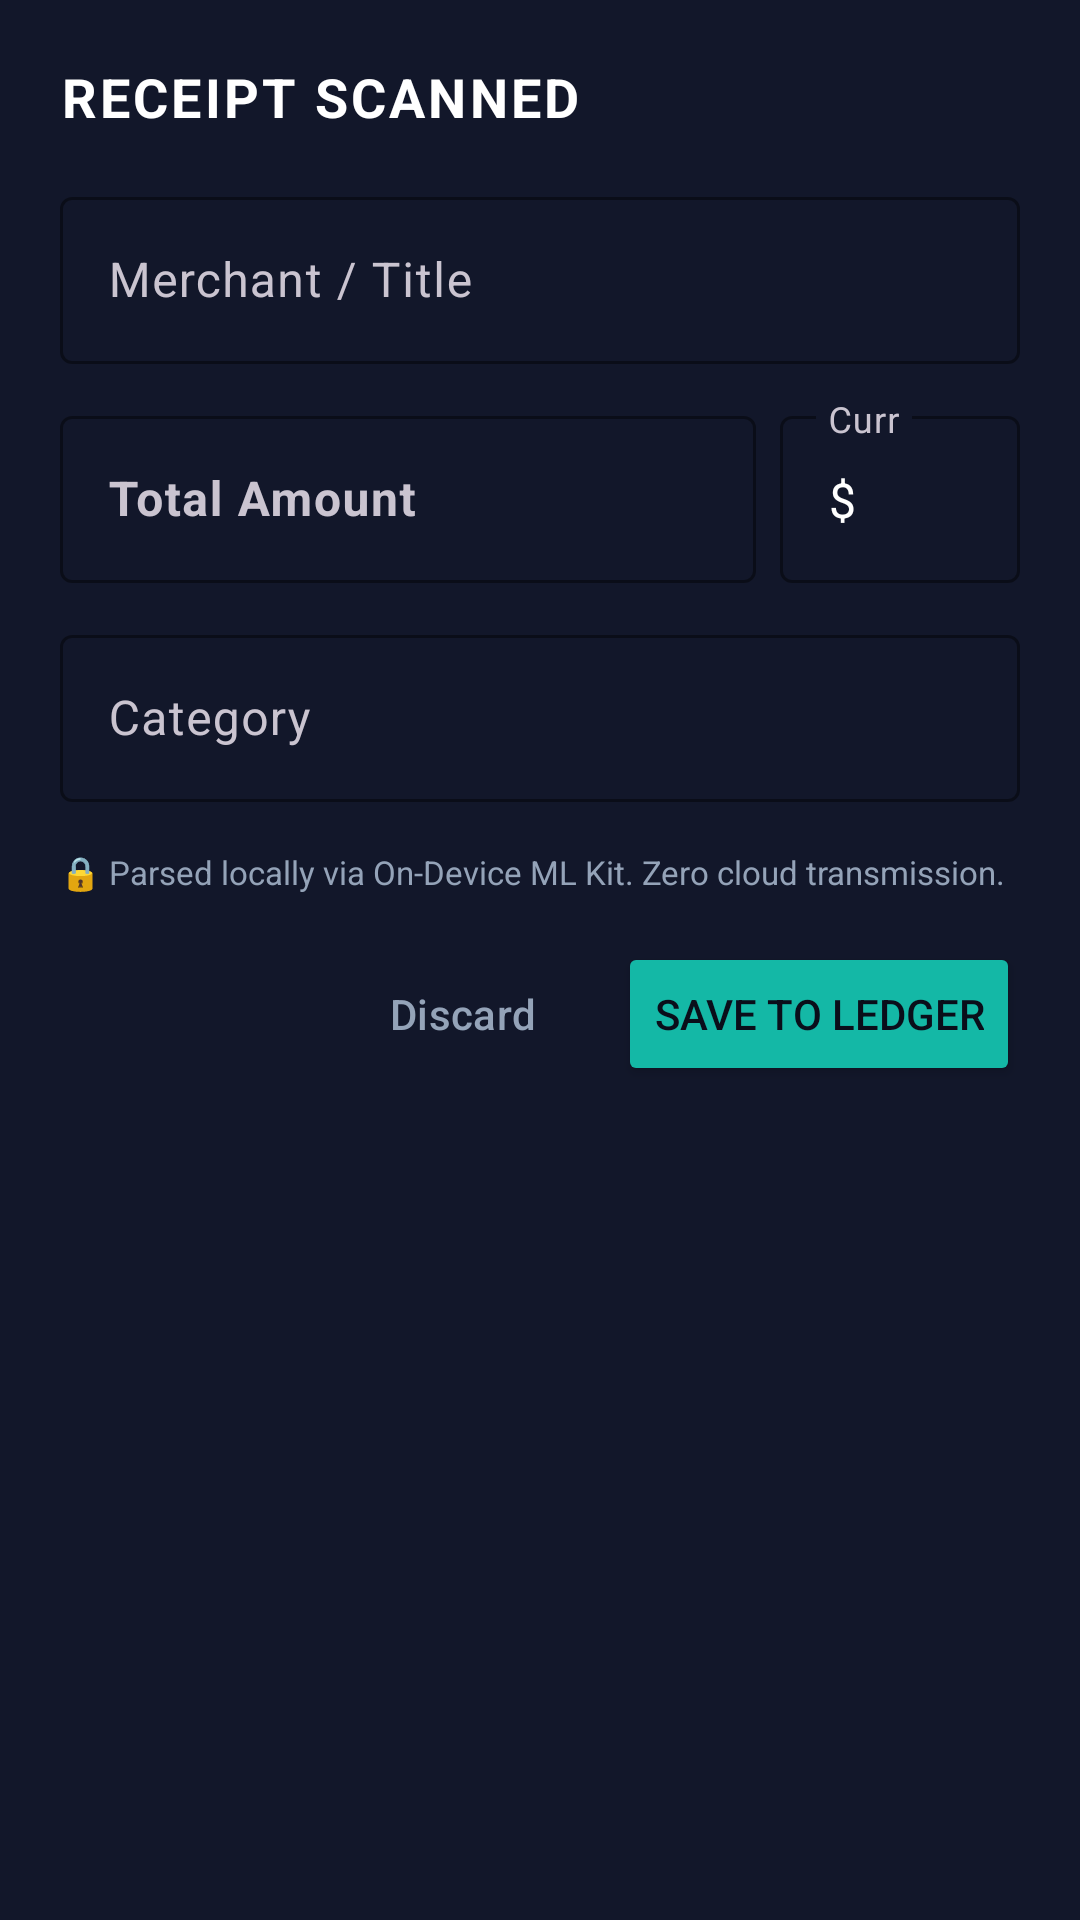

Write the Android layout XML for this screen, with the resource values it uses.
<!-- AndroidManifest.xml: application theme Theme.PrivacyDoc -->
<!-- res/layout/dialog_scan_result.xml -->
<?xml version="1.0" encoding="utf-8"?>
<LinearLayout xmlns:android="http://schemas.android.com/apk/res/android"
    xmlns:app="http://schemas.android.com/apk/res-auto"
    android:layout_width="match_parent"
    android:layout_height="wrap_content"
    android:orientation="vertical"
    android:padding="20dp"
    android:background="@color/doc_card">

    <TextView
        android:layout_width="wrap_content"
        android:layout_height="wrap_content"
        android:text="RECEIPT SCANNED"
        android:textColor="@color/text_primary"
        android:textSize="18sp"
        android:textStyle="bold"
        android:letterSpacing="0.06"
        android:layout_marginBottom="16dp" />

    <com.google.android.material.textfield.TextInputLayout
        android:layout_width="match_parent"
        android:layout_height="wrap_content"
        android:layout_marginBottom="12dp"
        android:hint="Merchant / Title"
        app:boxStrokeColor="@color/doc_teal"
        app:hintTextColor="@color/doc_teal">

        <com.google.android.material.textfield.TextInputEditText
            android:id="@+id/etTitle"
            android:layout_width="match_parent"
            android:layout_height="wrap_content"
            android:textColor="@color/text_primary"
            android:singleLine="true" />
    </com.google.android.material.textfield.TextInputLayout>

    <LinearLayout
        android:layout_width="match_parent"
        android:layout_height="wrap_content"
        android:orientation="horizontal"
        android:layout_marginBottom="12dp">

        <com.google.android.material.textfield.TextInputLayout
            android:layout_width="0dp"
            android:layout_height="wrap_content"
            android:layout_weight="1"
            android:layout_marginEnd="8dp"
            android:hint="Total Amount"
            app:boxStrokeColor="@color/doc_teal"
            app:hintTextColor="@color/doc_teal">

            <com.google.android.material.textfield.TextInputEditText
                android:id="@+id/etAmount"
                android:layout_width="match_parent"
                android:layout_height="wrap_content"
                android:textColor="@color/doc_emerald"
                android:textStyle="bold"
                android:inputType="numberDecimal" />
        </com.google.android.material.textfield.TextInputLayout>

        <com.google.android.material.textfield.TextInputLayout
            android:layout_width="80dp"
            android:layout_height="wrap_content"
            android:hint="Curr"
            app:boxStrokeColor="@color/doc_teal"
            app:hintTextColor="@color/doc_teal">

            <com.google.android.material.textfield.TextInputEditText
                android:id="@+id/etCurrency"
                android:layout_width="match_parent"
                android:layout_height="wrap_content"
                android:textColor="@color/text_primary"
                android:text="$" />
        </com.google.android.material.textfield.TextInputLayout>
    </LinearLayout>

    <com.google.android.material.textfield.TextInputLayout
        android:layout_width="match_parent"
        android:layout_height="wrap_content"
        android:layout_marginBottom="16dp"
        android:hint="Category"
        app:boxStrokeColor="@color/doc_teal"
        app:hintTextColor="@color/doc_teal">

        <com.google.android.material.textfield.TextInputEditText
            android:id="@+id/etCategory"
            android:layout_width="match_parent"
            android:layout_height="wrap_content"
            android:textColor="@color/text_primary" />
    </com.google.android.material.textfield.TextInputLayout>

    <TextView
        android:layout_width="match_parent"
        android:layout_height="wrap_content"
        android:text="🔒 Parsed locally via On-Device ML Kit. Zero cloud transmission."
        android:textColor="@color/text_secondary"
        android:textSize="11sp"
        android:layout_marginBottom="16dp" />

    <LinearLayout
        android:layout_width="match_parent"
        android:layout_height="wrap_content"
        android:orientation="horizontal"
        android:gravity="end">

        <Button
            android:id="@+id/btnCancel"
            style="@style/Widget.Material3.Button.TextButton"
            android:layout_width="wrap_content"
            android:layout_height="wrap_content"
            android:text="Discard"
            android:textColor="@color/text_secondary" />

        <Button
            android:id="@+id/btnSave"
            android:layout_width="wrap_content"
            android:layout_height="wrap_content"
            android:text="Save to Ledger"
            android:textColor="@color/doc_bg"
            app:backgroundTint="@color/doc_teal"
            android:layout_marginStart="8dp" />
    </LinearLayout>

</LinearLayout>
<!-- resources referenced by this layout -->
<resources>
  <color name="doc_bg">#0A0E1A</color>
  <color name="doc_card">#12172A</color>
  <color name="doc_emerald">#10B981</color>
  <color name="doc_teal">#14B8A6</color>
  <color name="text_primary">#FFFFFF</color>
  <color name="text_secondary">#94A3B8</color>
  <style name="Theme.PrivacyDoc" parent="Theme.Material3.Dark.NoActionBar">
          <item name="android:statusBarColor">#0A0E1A</item>
          <item name="android:navigationBarColor">#0A0E1A</item>
          <item name="android:windowBackground">#0A0E1A</item>
          <item name="colorPrimary">#14B8A6</item>
      </style>
</resources>
